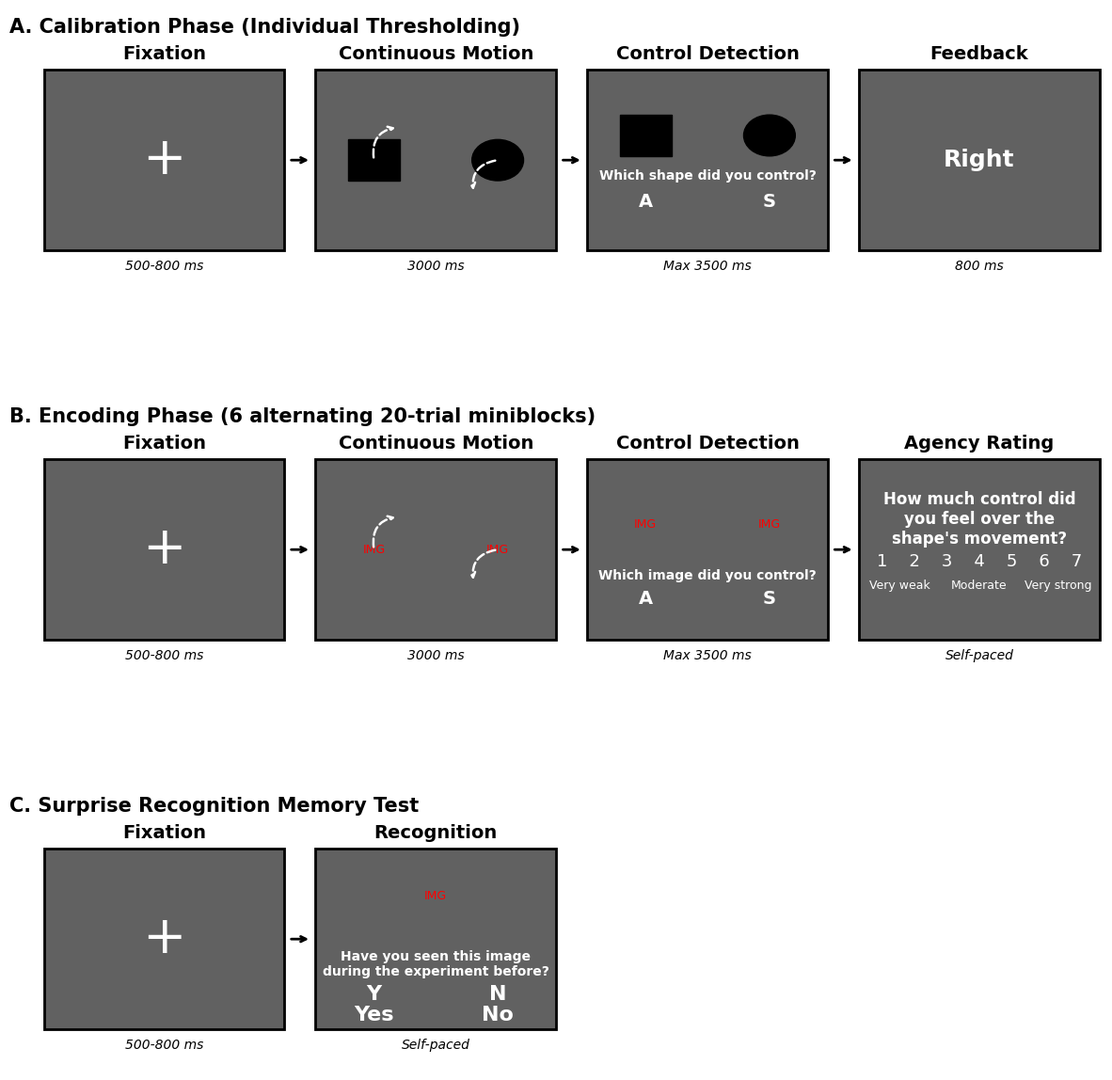

The matplotlib source for this figure: (Note: this script raises an exception after producing the figure.)
from pathlib import Path
import matplotlib.pyplot as plt
import matplotlib.patches as patches
import matplotlib.image as mpimg
from matplotlib.offsetbox import OffsetImage, AnnotationBbox
import os

STIM_DIR = r"H:\PHD\control_detection\CDmem\chosen_stimuli_nolures"
img1_path = os.path.join(STIM_DIR, "pretzel_07s.jpg")
img2_path = os.path.join(STIM_DIR, "canoe_08s.jpg")
img3_path = os.path.join(STIM_DIR, "baseball_01b.jpg")

BG_COLOR = '#616161'
FG_COLOR = 'white'
TEXT_COLOR = 'black'

W = 3.5
H = 3.3
GAP = 0.45
Y_BOT = 0.75
Y_MID = Y_BOT + H / 2
TOP = Y_BOT + H

DX = 0.9

TARGET_SIZE_ENC = 65
TARGET_SIZE_REC = 55

plt.rcParams['svg.fonttype'] = 'none'     # keep text as <text> elements
plt.rcParams['font.family'] = 'Arial'     # use a font Figma has, instead of DejaVu Sans

def draw_screen(ax, x, title, time_text):
    rect = patches.Rectangle((x, Y_BOT), W, H, linewidth=2, edgecolor='black', facecolor=BG_COLOR)
    ax.add_patch(rect)
    ax.text(x + W / 2, TOP + 0.12, title, ha='center', va='bottom', fontsize=14, fontweight='bold', color=TEXT_COLOR)
    ax.text(x + W / 2, Y_BOT - 0.16, time_text, ha='center', va='top', fontsize=10, fontstyle='italic', color=TEXT_COLOR)

def draw_arrow(ax, x_screen_right):
    ax.annotate('', xy=(x_screen_right + GAP - 0.06, Y_MID), xytext=(x_screen_right + 0.06, Y_MID),
                arrowprops=dict(arrowstyle='->', lw=2, color='black'))

def draw_real_image(ax, x, y, image_path, target_size_pt):
    try:
        img = mpimg.imread(image_path)
        max_dim = max(img.shape[0], img.shape[1])
        zoom = target_size_pt / max_dim
        imagebox = OffsetImage(img, zoom=zoom)
        ab = AnnotationBbox(imagebox, (x, y), frameon=False)
        ax.add_artist(ab)
    except Exception as e:
        ax.text(x, y, "IMG", color='red', ha='center', va='center', fontsize=9)

def draw_shape(ax, x, y, shape_type):
    if shape_type == "square":
        patch = patches.Rectangle((x - 0.375, y - 0.375), 0.75, 0.75, color='black')
    else:
        patch = patches.Circle((x, y), 0.375, color='black')
    ax.add_patch(patch)

def motion_arrows(ax, cx):
    ax.annotate('', xy=(cx - 0.55, Y_MID + 0.6), xytext=(cx - 0.9, Y_MID),
                arrowprops=dict(arrowstyle='->', color='white', lw=1.75, ls='--', connectionstyle="arc3,rad=-0.5"))
    ax.annotate('', xy=(cx + 0.55, Y_MID - 0.6), xytext=(cx + 0.9, Y_MID),
                arrowprops=dict(arrowstyle='->', color='white', lw=1.75, ls='--', connectionstyle="arc3,rad=0.5"))

fig, axes = plt.subplots(nrows=3, ncols=1, figsize=(15, 12))
fig.subplots_adjust(hspace=0.38, top=0.97, bottom=0.03)

for ax in axes:
    ax.axis('off')
    ax.set_xlim(-0.5, 15.4)
    ax.set_ylim(0, 5.15)

# PANEL A
ax0 = axes[0]
ax0.text(-0.5, 4.72, "A. Calibration Phase (Individual Thresholding)", fontsize=15, fontweight='bold', ha='left')
x = 0; cx = x + W / 2
draw_screen(ax0, x, "Fixation", "500-800 ms"); ax0.text(cx, Y_MID, "+", ha='center', va='center', fontsize=40, color=FG_COLOR); draw_arrow(ax0, x + W)
x += W + GAP; cx = x + W / 2
draw_screen(ax0, x, "Continuous Motion", "3000 ms"); draw_shape(ax0, cx - DX, Y_MID, "square"); draw_shape(ax0, cx + DX, Y_MID, "circle"); motion_arrows(ax0, cx); draw_arrow(ax0, x + W)
x += W + GAP; cx = x + W / 2
draw_screen(ax0, x, "Control Detection", "Max 3500 ms"); draw_shape(ax0, cx - DX, Y_MID + 0.45, "square"); draw_shape(ax0, cx + DX, Y_MID + 0.45, "circle")
ax0.text(cx, Y_MID - 0.35, "Which shape did you control?", ha='center', fontsize=10, color=FG_COLOR, fontweight='bold')
ax0.text(cx - DX, Y_MID - 0.85, "A", ha='center', fontsize=14, color=FG_COLOR, fontweight='bold'); ax0.text(cx + DX, Y_MID - 0.85, "S", ha='center', fontsize=14, color=FG_COLOR, fontweight='bold'); draw_arrow(ax0, x + W)
x += W + GAP; cx = x + W / 2
draw_screen(ax0, x, "Feedback", "800 ms"); ax0.text(cx, Y_MID, "Right", ha='center', va='center', fontsize=18, color=FG_COLOR, fontweight='bold')

# PANEL B
ax1 = axes[1]
ax1.text(-0.5, 4.72, "B. Encoding Phase (6 alternating 20-trial miniblocks)", fontsize=15, fontweight='bold', ha='left')
x = 0; cx = x + W / 2
draw_screen(ax1, x, "Fixation", "500-800 ms"); ax1.text(cx, Y_MID, "+", ha='center', va='center', fontsize=40, color=FG_COLOR); draw_arrow(ax1, x + W)
x += W + GAP; cx = x + W / 2
draw_screen(ax1, x, "Continuous Motion", "3000 ms")
draw_real_image(ax1, cx - DX, Y_MID, img1_path, TARGET_SIZE_ENC)
draw_real_image(ax1, cx + DX, Y_MID, img2_path, TARGET_SIZE_ENC)
motion_arrows(ax1, cx); draw_arrow(ax1, x + W)
x += W + GAP; cx = x + W / 2
draw_screen(ax1, x, "Control Detection", "Max 3500 ms")
draw_real_image(ax1, cx - DX, Y_MID + 0.45, img1_path, TARGET_SIZE_ENC)
draw_real_image(ax1, cx + DX, Y_MID + 0.45, img2_path, TARGET_SIZE_ENC)
ax1.text(cx, Y_MID - 0.55, "Which image did you control?", ha='center', fontsize=10, color=FG_COLOR, fontweight='bold')
ax1.text(cx - DX, Y_MID - 1.0, "A", ha='center', fontsize=14, color=FG_COLOR, fontweight='bold')
ax1.text(cx + DX, Y_MID - 1.0, "S", ha='center', fontsize=14, color=FG_COLOR, fontweight='bold'); draw_arrow(ax1, x + W)
x += W + GAP; cx = x + W / 2
draw_screen(ax1, x, "Agency Rating", "Self-paced")
ax1.text(cx, Y_MID + 0.55, "How much control did\nyou feel over the\nshape's movement?",
         ha='center', va='center', fontsize=12, color=FG_COLOR, fontweight='bold', linespacing=1.2)
ax1.text(cx, Y_MID - 0.22, "1    2    3    4    5    6    7", ha='center', va='center', fontsize=13, color=FG_COLOR)
ax1.text(cx - 1.15, Y_MID - 0.65, "Very weak", ha='center', va='center', fontsize=9, color=FG_COLOR)
ax1.text(cx, Y_MID - 0.65, "Moderate", ha='center', va='center', fontsize=9, color=FG_COLOR)
ax1.text(cx + 1.15, Y_MID - 0.65, "Very strong", ha='center', va='center', fontsize=9, color=FG_COLOR)

# PANEL C
ax2 = axes[2]
ax2.text(-0.5, 4.72, "C. Surprise Recognition Memory Test", fontsize=15, fontweight='bold', ha='left')
x = 0; cx = x + W / 2
draw_screen(ax2, x, "Fixation", "500-800 ms"); ax2.text(cx, Y_MID, "+", ha='center', va='center', fontsize=40, color=FG_COLOR); draw_arrow(ax2, x + W)
x += W + GAP; cx = x + W / 2
draw_screen(ax2, x, "Recognition", "Self-paced")
draw_real_image(ax2, cx, 3.18, img3_path, TARGET_SIZE_REC)
ax2.text(cx, 2.20, "Have you seen this image\nduring the experiment before?",
         ha='center', va='top', fontsize=10, color=FG_COLOR, fontweight='bold', linespacing=1.2)
ax2.text(cx - DX, 0.84, "Y\nYes", ha='center', va='bottom', fontsize=16, color=FG_COLOR, fontweight='bold', linespacing=1.1)
ax2.text(cx + DX, 0.84, "N\nNo", ha='center', va='bottom', fontsize=16, color=FG_COLOR, fontweight='bold', linespacing=1.1)

for ax in axes:
    for artist in ax.get_children():
        artist.set_clip_on(False)

out_path_png = Path(__file__).parent / "paradigm_complete_final.png"
out_path_svg = Path(__file__).parent / "paradigm_complete_final.svg"
plt.savefig(out_path_png, dpi=300, bbox_inches='tight')
plt.savefig(out_path_svg, bbox_inches='tight')
plt.close()

print(f"Figure saved: {out_path_png}")
print(f"Figure saved: {out_path_svg}")
